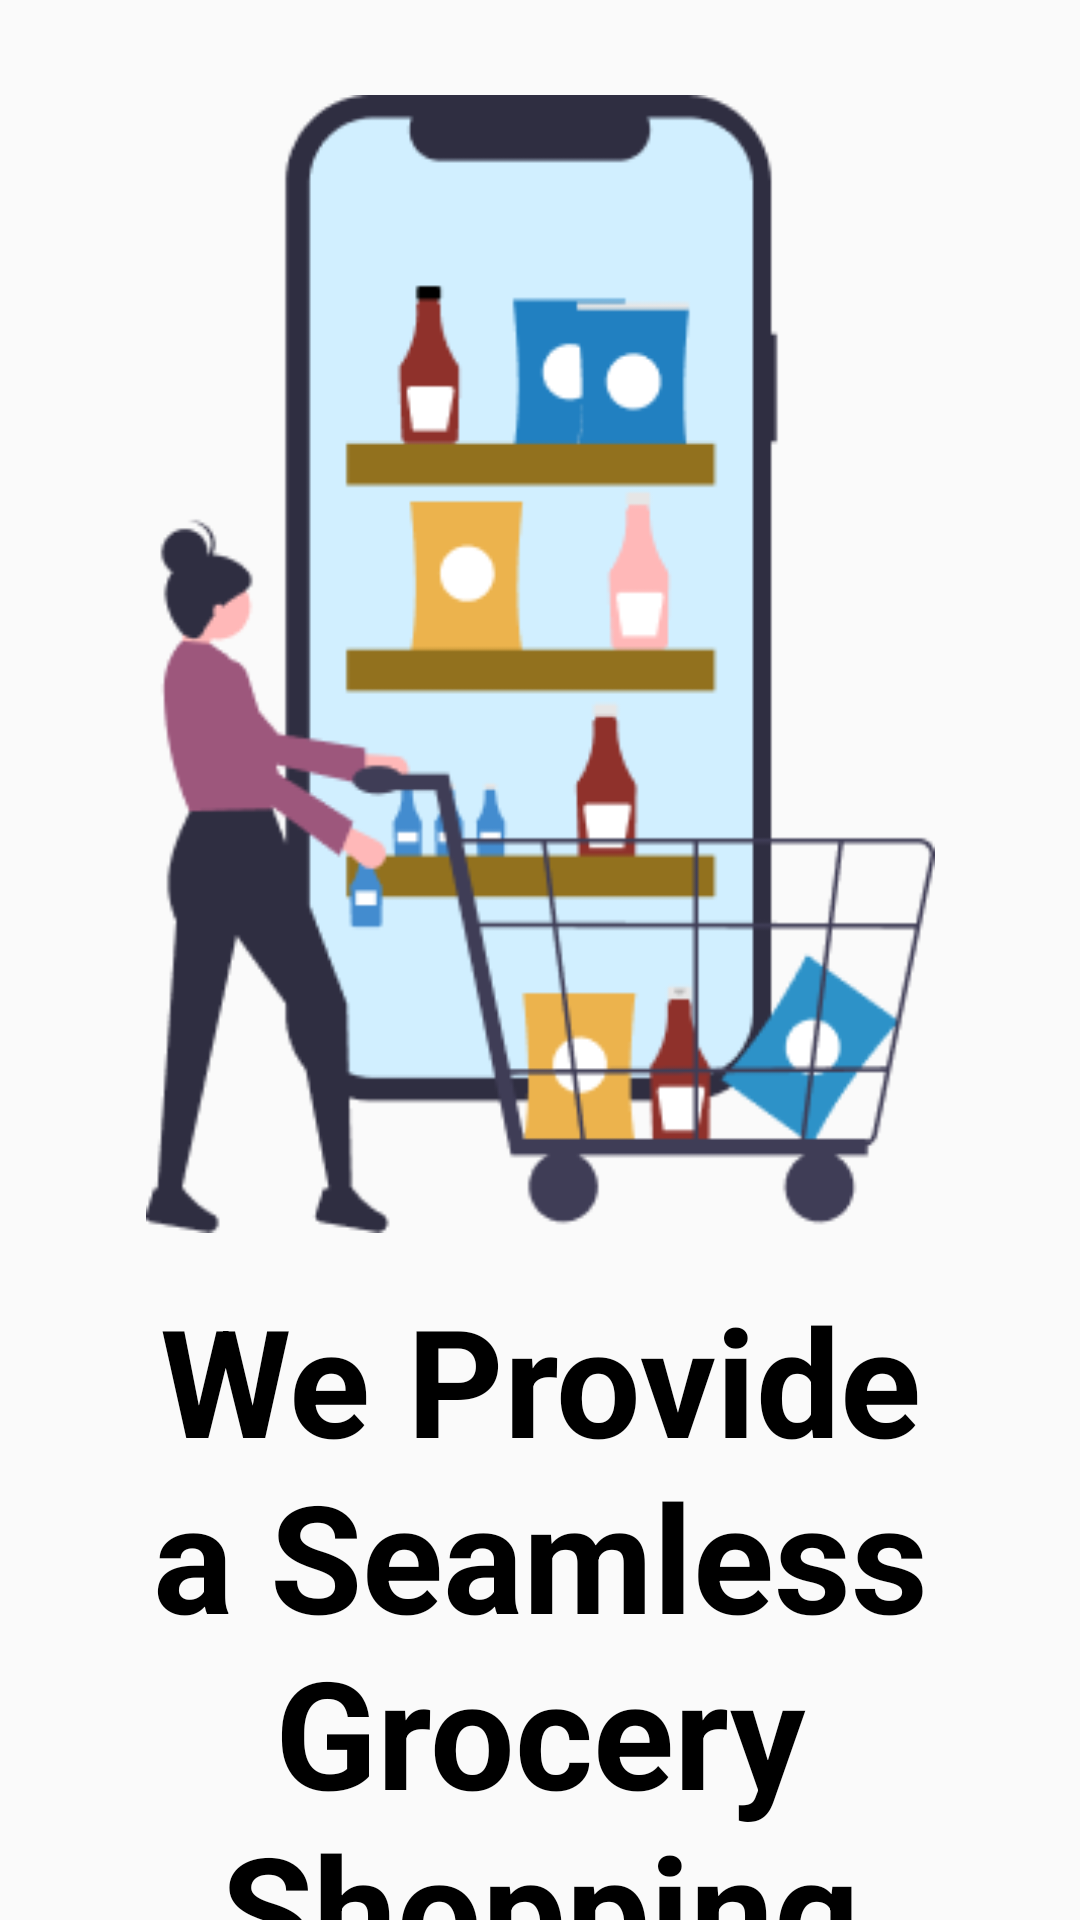

Produce the Android XML layout that renders to this screen, including the resource entries it uses.
<!-- AndroidManifest.xml: application theme Theme.CartEase -->
<!-- res/layout/activity_main3.xml -->
<?xml version="1.0" encoding="utf-8"?>
<androidx.constraintlayout.widget.ConstraintLayout xmlns:android="http://schemas.android.com/apk/res/android"
    xmlns:app="http://schemas.android.com/apk/res-auto"
    xmlns:tools="http://schemas.android.com/tools"
    android:id="@+id/main"
    android:layout_width="match_parent"
    android:layout_height="match_parent"
    tools:context=".MainActivity">


    <ImageView
        android:id="@+id/imggView"
        android:layout_width="263dp"
        android:layout_height="410dp"
        android:layout_gravity="center"
        android:adjustViewBounds="true"
        android:src="@drawable/onboard"
        app:layout_constraintBottom_toBottomOf="parent"
        app:layout_constraintEnd_toEndOf="parent"
        app:layout_constraintStart_toStartOf="parent"
        app:layout_constraintTop_toTopOf="parent"
        app:layout_constraintVertical_bias="0.071" />

    <TextView
        android:id="@+id/textView3"
        android:layout_width="match_parent"
        android:layout_height="wrap_content"
        android:gravity="center"
        android:text="We Provide a Seamless Grocery Shopping Experience"
        android:textColor="@android:color/black"
        android:textSize="50sp"
        android:textStyle="bold"
        app:layout_constraintBottom_toBottomOf="parent"
        app:layout_constraintEnd_toEndOf="parent"
        app:layout_constraintHorizontal_bias="0.0"
        app:layout_constraintStart_toStartOf="parent"
        app:layout_constraintTop_toBottomOf="@+id/imggView"
        app:layout_constraintVertical_bias="0.0" />

    <TextView
        android:id="@+id/textView4"
        android:layout_width="match_parent"
        android:layout_height="wrap_content"
        android:gravity="center"
        android:paddingStart="20dp"
        android:paddingEnd="20dp"
        android:text="Experience the convenience of Cart-Ease with self-scanning, real-time price updates, and personalized deals. Shop smarter, faster, and more affordably. Let's get started!"
        android:textColor="@android:color/black"
        android:textSize="20sp"
        app:layout_constraintBottom_toBottomOf="parent"
        app:layout_constraintEnd_toEndOf="parent"
        app:layout_constraintHorizontal_bias="0.0"
        app:layout_constraintStart_toStartOf="parent"
        app:layout_constraintTop_toBottomOf="@+id/textView3"
        app:layout_constraintVertical_bias="0.137" />

    <Button
        android:id="@+id/button2"
        android:layout_width="355dp"
        android:layout_height="65dp"
        android:layout_gravity="center"
        android:layout_marginStart="47dp"
        android:layout_marginTop="72dp"
        android:layout_marginEnd="46dp"
        android:background="@drawable/roundbutton"
        android:text="                         Next                         "
        android:textColor="@android:color/white"
        app:layout_constraintEnd_toEndOf="parent"
        app:layout_constraintHorizontal_bias="0.0"
        app:layout_constraintStart_toStartOf="parent"
        app:layout_constraintTop_toBottomOf="@+id/textView4" />


</androidx.constraintlayout.widget.ConstraintLayout>
<!-- resources referenced by this layout -->
<resources>
  <!-- drawable onboard: png bitmap (drawable, 18933 bytes) -->
  <!-- drawable roundbutton (drawable) -->
  <?xml version="1.0" encoding="utf-8"?>
  <shape xmlns:android="http://schemas.android.com/apk/res/android" android:shape="rectangle">
      <corners android:radius="150dp" />
      <solid android:color="#2586C4"/>
  </shape>
  <style name="Theme.CartEase" parent="Base.Theme.CartEase" />
  <style name="Base.Theme.CartEase" parent="Theme.AppCompat.DayNight.NoActionBar">
          
          
      </style>
</resources>
